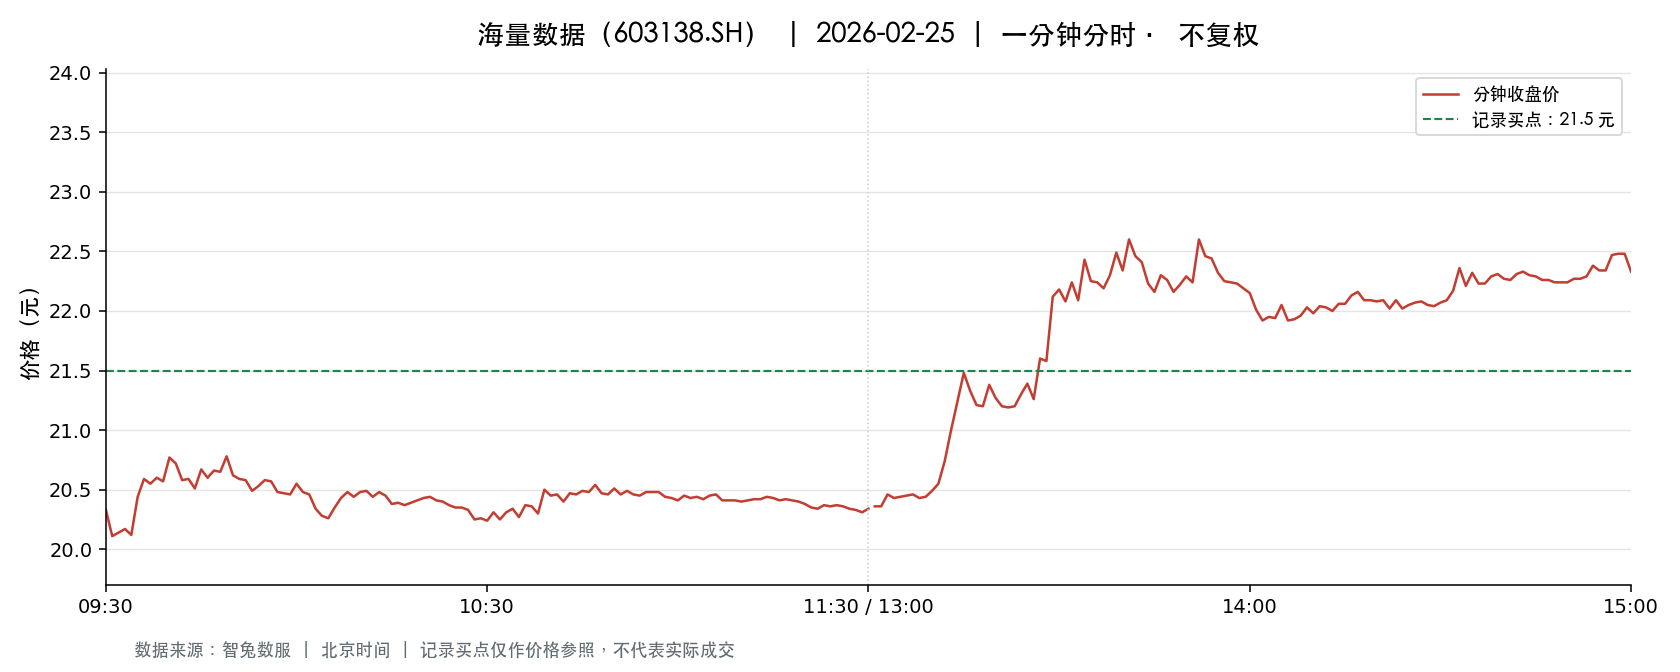

Values plotted in this chart, from the file beside it:
t, o, h, l, c, v, a, pc, sf
2026-02-25 09:30:00, 20.33, 20.33, 20.33, 20.33, 8563, 17408579, 20.93, 0.0
2026-02-25 09:31:00, 20.3, 20.44, 20.08, 20.11, 14781, 29964332, 20.33, 0.0
2026-02-25 09:32:00, 20.08, 20.28, 20.05, 20.14, 11248, 22670042, 20.11, 0.0
2026-02-25 09:33:00, 20.12, 20.17, 20.03, 20.17, 13973, 28069951, 20.14, 0.0
2026-02-25 09:34:00, 20.13, 20.16, 20.0, 20.12, 10288, 20629159, 20.17, 0.0
2026-02-25 09:35:00, 20.19, 20.44, 20.11, 20.44, 5556, 11208986, 20.12, 0.0
2026-02-25 09:36:00, 20.42, 20.7, 20.39, 20.59, 9209, 18911415, 20.44, 0.0
2026-02-25 09:37:00, 20.61, 20.68, 20.55, 20.55, 3865, 7967557, 20.59, 0.0
2026-02-25 09:38:00, 20.57, 20.64, 20.57, 20.6, 3588, 7392968, 20.55, 0.0
2026-02-25 09:39:00, 20.58, 20.69, 20.55, 20.57, 4803, 9899000, 20.6, 0.0
2026-02-25 09:40:00, 20.63, 20.83, 20.63, 20.77, 4083, 8459295, 20.57, 0.0
2026-02-25 09:41:00, 20.78, 20.78, 20.62, 20.72, 3141, 6492356, 20.77, 0.0
2026-02-25 09:42:00, 20.74, 20.74, 20.56, 20.58, 2608, 5383953, 20.72, 0.0
2026-02-25 09:43:00, 20.57, 20.59, 20.54, 20.59, 2046, 4208048, 20.58, 0.0
2026-02-25 09:44:00, 20.57, 20.57, 20.51, 20.51, 4139, 8499490, 20.59, 0.0
2026-02-25 09:45:00, 20.56, 20.68, 20.54, 20.67, 3096, 6373223, 20.51, 0.0
2026-02-25 09:46:00, 20.67, 20.7, 20.6, 20.6, 3034, 6273048, 20.67, 0.0
2026-02-25 09:47:00, 20.61, 20.66, 20.58, 20.66, 1450, 2989505, 20.6, 0.0
2026-02-25 09:48:00, 20.66, 20.69, 20.63, 20.65, 1096, 2263941, 20.66, 0.0
2026-02-25 09:49:00, 20.63, 20.8, 20.63, 20.78, 3022, 6265333, 20.65, 0.0
2026-02-25 09:50:00, 20.74, 20.78, 20.62, 20.62, 1978, 4100905, 20.78, 0.0
2026-02-25 09:51:00, 20.61, 20.63, 20.59, 20.59, 1769, 3645344, 20.62, 0.0
2026-02-25 09:52:00, 20.6, 20.65, 20.58, 20.58, 1150, 2370318, 20.59, 0.0
2026-02-25 09:53:00, 20.58, 20.58, 20.49, 20.49, 2366, 4856369, 20.58, 0.0
2026-02-25 09:54:00, 20.49, 20.53, 20.45, 20.53, 4512, 9239530, 20.49, 0.0
2026-02-25 09:55:00, 20.52, 20.59, 20.52, 20.58, 2084, 4283590, 20.53, 0.0
2026-02-25 09:56:00, 20.55, 20.61, 20.55, 20.57, 1529, 3146505, 20.58, 0.0
2026-02-25 09:57:00, 20.57, 20.57, 20.47, 20.48, 1577, 3233516, 20.57, 0.0
2026-02-25 09:58:00, 20.48, 20.52, 20.47, 20.47, 1518, 3111397, 20.48, 0.0
2026-02-25 09:59:00, 20.47, 20.47, 20.44, 20.46, 3055, 6248358, 20.47, 0.0
2026-02-25 10:00:00, 20.46, 20.57, 20.45, 20.55, 2063, 4227413, 20.46, 0.0
2026-02-25 10:01:00, 20.51, 20.53, 20.48, 20.48, 2081, 4268143, 20.55, 0.0
2026-02-25 10:02:00, 20.48, 20.48, 20.43, 20.46, 1545, 3160916, 20.48, 0.0
2026-02-25 10:03:00, 20.46, 20.46, 20.33, 20.34, 3686, 7514668, 20.46, 0.0
2026-02-25 10:04:00, 20.33, 20.34, 20.28, 20.28, 5476, 11123675, 20.34, 0.0
2026-02-25 10:05:00, 20.32, 20.32, 20.24, 20.26, 2672, 5422296, 20.28, 0.0
2026-02-25 10:06:00, 20.3, 20.37, 20.3, 20.35, 1960, 3983281, 20.26, 0.0
2026-02-25 10:07:00, 20.34, 20.44, 20.34, 20.43, 3006, 6129360, 20.35, 0.0
2026-02-25 10:08:00, 20.43, 20.48, 20.4, 20.48, 1349, 2754927, 20.43, 0.0
2026-02-25 10:09:00, 20.48, 20.48, 20.43, 20.44, 1022, 2090076, 20.48, 0.0
2026-02-25 10:10:00, 20.44, 20.5, 20.44, 20.48, 1745, 3573005, 20.44, 0.0
2026-02-25 10:11:00, 20.55, 20.59, 20.49, 20.49, 1166, 2394277, 20.48, 0.0
2026-02-25 10:12:00, 20.5, 20.5, 20.44, 20.44, 1313, 2687932, 20.49, 0.0
2026-02-25 10:13:00, 20.45, 20.48, 20.41, 20.48, 1578, 3224906, 20.44, 0.0
2026-02-25 10:14:00, 20.45, 20.49, 20.45, 20.45, 1024, 2095707, 20.48, 0.0
2026-02-25 10:15:00, 20.44, 20.44, 20.36, 20.38, 1560, 3179106, 20.45, 0.0
2026-02-25 10:16:00, 20.36, 20.41, 20.36, 20.39, 821.0, 1673161, 20.38, 0.0
2026-02-25 10:17:00, 20.39, 20.39, 20.36, 20.37, 579.0, 1179750, 20.39, 0.0
2026-02-25 10:18:00, 20.36, 20.46, 20.36, 20.39, 914.0, 1865047, 20.37, 0.0
2026-02-25 10:19:00, 20.39, 20.44, 20.38, 20.41, 636.0, 1297500, 20.39, 0.0
2026-02-25 10:20:00, 20.42, 20.46, 20.42, 20.43, 736.0, 1503887, 20.41, 0.0
2026-02-25 10:21:00, 20.43, 20.45, 20.42, 20.44, 795.0, 1625319, 20.43, 0.0
2026-02-25 10:22:00, 20.43, 20.43, 20.41, 20.41, 612.0, 1249838, 20.44, 0.0
2026-02-25 10:23:00, 20.4, 20.41, 20.38, 20.4, 1141, 2326839, 20.41, 0.0
2026-02-25 10:24:00, 20.4, 20.4, 20.35, 20.37, 1455, 2964176, 20.4, 0.0
2026-02-25 10:25:00, 20.37, 20.37, 20.34, 20.35, 6582, 13377017, 20.37, 0.0
2026-02-25 10:26:00, 20.35, 20.38, 20.35, 20.35, 1069, 2176467, 20.35, 0.0
2026-02-25 10:27:00, 20.35, 20.35, 20.33, 20.33, 659.0, 1339813, 20.35, 0.0
2026-02-25 10:28:00, 20.33, 20.33, 20.25, 20.25, 1349, 2737107, 20.33, 0.0
2026-02-25 10:29:00, 20.26, 20.27, 20.25, 20.26, 3485, 7055717, 20.25, 0.0
... 181 more rows
